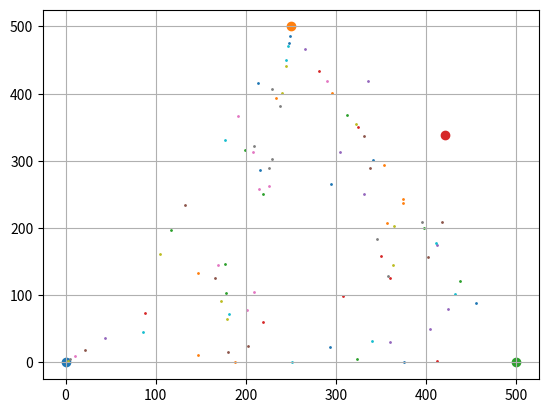

Here is the Python script that generated this plot:
import matplotlib.pyplot as plt
import random
'''
fig = plt.figure()# Добавление на рисунок прямоугольной (по умолчанию) области рисования

scatter1 = plt.scatter(10.0, 20.0)
grid1 = plt.grid(True)   # линии вспомогательной сетки
plt.show()
'''

fig = plt.figure()# Добавление на рисунок прямоугольной (по умолчанию) области рисования
x1=0
y1=0
x2=250
y2=500
x3=500
y3=0
x_f=random.randint(0,500)
y_f=random.randint(0,500)

scatter1 = plt.scatter(x1,y1)
scatter1 = plt.scatter(x2,y2)
scatter1 = plt.scatter(x3,y3)
scatter1 = plt.scatter(x_f, y_f)
x_cur=x_f
y_cur=y_f

for number in range(0,100):
	rnd_num=random.randint(1,7)
	if rnd_num==1 or rnd_num==2:
		x_new=x_cur/2
		y_new=y_cur/2
		scatter1 = plt.scatter(x_new,y_new,s = 1)
		x_cur=x_new
		y_cur=y_new
	elif rnd_num==3 or rnd_num==4:
		x_new=(x_cur+250)/2
		y_new=(y_cur+500)/2
		scatter1 = plt.scatter(x_new,y_new,s = 1)
		x_cur=x_new
		y_cur=y_new
	elif rnd_num==5 or rnd_num==6:
		x_new=(x_cur+500)/2
		y_new=y_cur/2
		scatter1 = plt.scatter(x_new,y_new,s = 1)
		x_cur=x_new
		y_cur=y_new

grid1 = plt.grid(True)   # линии вспомогательной сетки
plt.show()